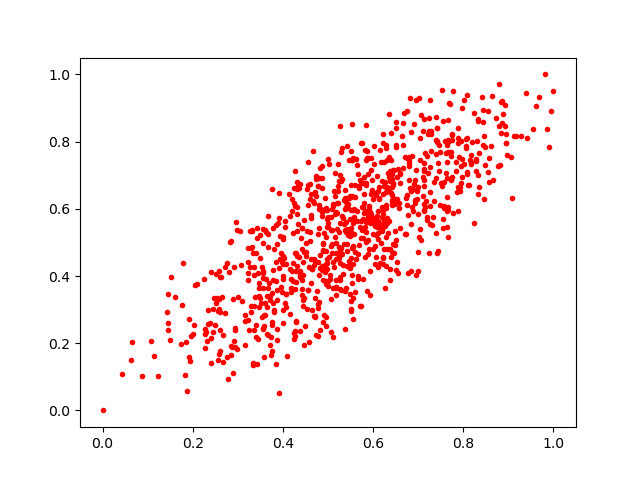

The table this chart was drawn from, first rows:
0.630963, 0.7439134
0.5507, 0.6717
0.3969, 0.3512
0.5079, 0.5983
0.8798, 0.9708
0.3918, 0.4231
0.6416, 0.641
0.5467, 0.6321
0.5478, 0.5686
0.5134, 0.4279
0.6085, 0.6988
0.551, 0.4542
0.849, 0.7309
0.3468, 0.3391
0.4421, 0.4794
0.3864, 0.4938
0.645, 0.4953
0.7018, 0.9284
0.3627, 0.5301
0.7882, 0.8094
0.555, 0.2717
0.2965, 0.5612
0.6077, 0.547
0.486, 0.6905
0.7435, 0.4752
0.844, 0.8587
0.6889, 0.6603
0.6388, 0.8252
0.2813, 0.4111
0.8071, 0.7823
0.4875, 0.6611
0.3341, 0.467
0.612, 0.5923
0.6653, 0.854
0.8175, 0.7392
0.7424, 0.4694
0.04314, 0.1086
0.523, 0.6536
0.6832, 0.4136
0.603, 0.5716
0.3645, 0.3393
0.3936, 0.4494
0.6385, 0.4214
0.7748, 0.8055
0.7456, 0.7124
0.5796, 0.6933
0.6047, 0.4906
0.4894, 0.4305
0.4821, 0.4625
0.5373, 0.5372
0.6102, 0.6521
0.4267, 0.7137
0.3472, 0.365
0.4475, 0.567
0.4314, 0.6579
0.3766, 0.255
0.647, 0.7149
0.5277, 0.8467
0.6513, 0.8416
0.7041, 0.7457
0.7672, 0.5974
... 864 more rows
